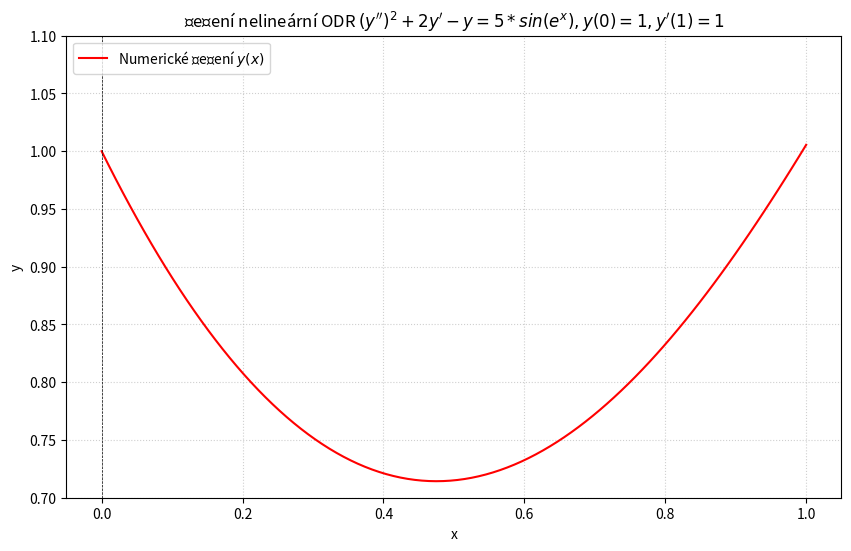

Source code (Python):
# res ODR (y'')^2 +2y'- y = 5*sin(e^x), y(0) = 1, y'(1) = 1

import numpy as np
import matplotlib.pyplot as plt
from scipy.integrate import solve_bvp

# definujeme soustavu rovnice: y'' = (5*sin(e^x)-2y'+y ) ^ (1/2)
def soustava (x,y):
    y1, y2 = y
    y1_der = y2
    
    # Vyjádření zrychlení y'' z rovnice (s ošetřením záporného vnitřku odmocniny)
    pravo = 5 * np.sin(np.exp(x)) - 2 * y2 + y1
    y2_der = np.sqrt(np.maximum(0, pravo))
    
    return np.vstack((y1_der, y2_der))
 
# okrajove podminky
def podminky(ya, yb):
    return np.array([ya[0] - 1, yb[1] - 1]) # ya = y(0), yb = y'(1)

# nastaveni grafu
x_eval = np.linspace(0, 1, 100)

# Prvotní odhar - prevod na Pocatecní ulohu
y_odhad = np.zeros((2, x_eval.size))
y_odhad[0, :] = 1.0  # Konstantní odhad pro polohu
y_odhad[1, :] = 1.0  # Konstantní odhad pro rychlost
 
# vypocty
sol = solve_bvp(soustava, podminky, x_eval, y_odhad)
     
# vykresleni
plt.figure(figsize=(10, 6))
plt.plot(sol.x, sol.y[0], color="red", label=r"Numerické řešení $y(x)$")
plt.axhline(0, color='black', linewidth=0.5, linestyle='--')
plt.axvline(0, color='black', linewidth=0.5, linestyle='--')
plt.title(r"Řešení nelineární ODR $(y'')^2 +2y'- y = 5*sin(e^x), y(0) = 1 ,  y'(1) = 1$", fontsize=12)
plt.xlabel("x")
plt.ylabel("y")
plt.ylim(0.7, 1.1)
plt.grid(True, linestyle=':', alpha=0.6)
plt.legend(loc="upper left")
plt.show()
